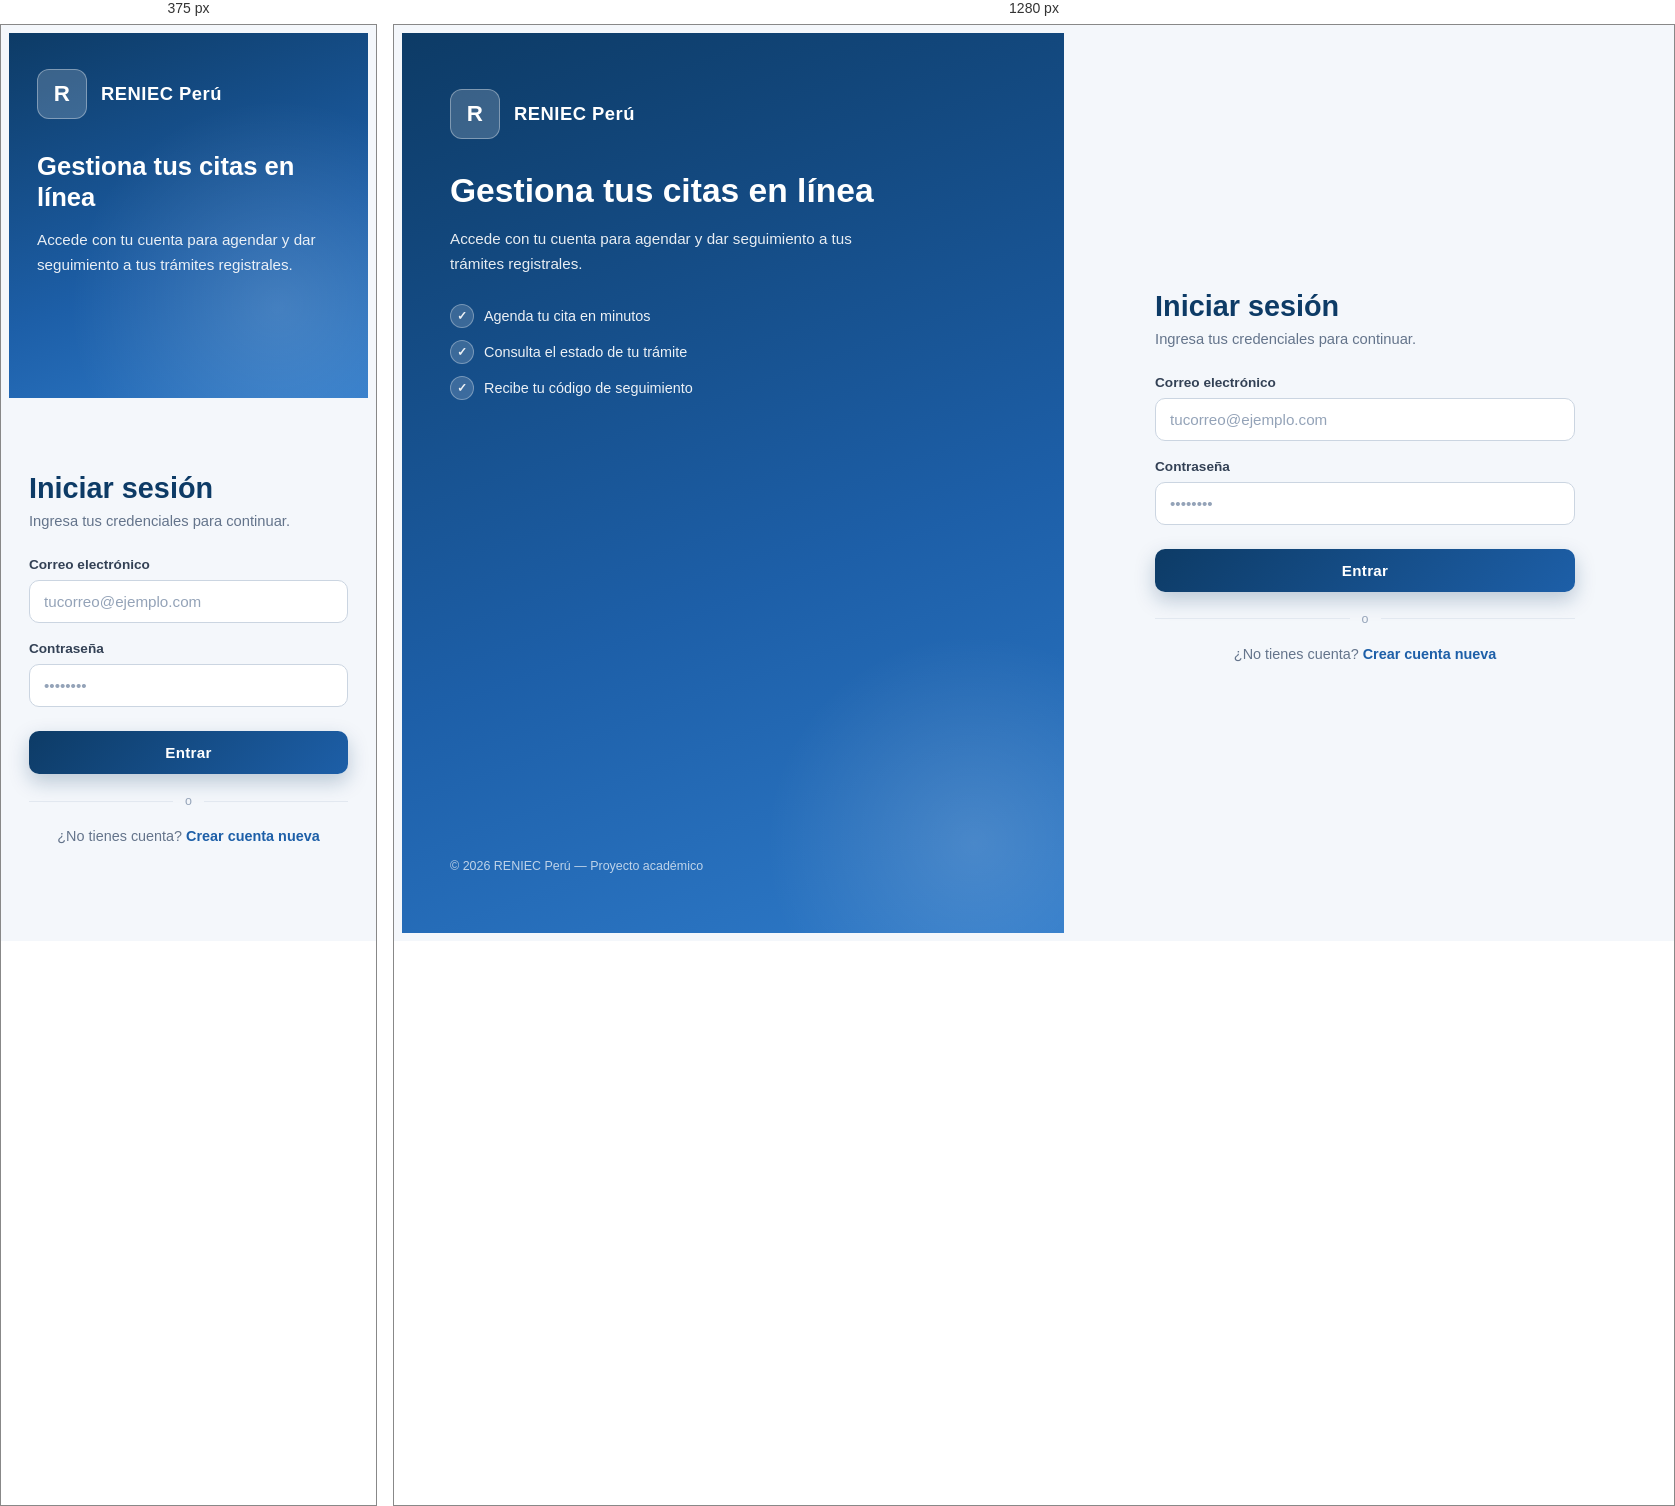
Rendered at 375 px and 1280 px, left to right.

<!-- file: login.html -->
<!DOCTYPE html>
<html lang="es">
<head>
  <meta charset="UTF-8">
  <meta name="viewport" content="width=device-width, initial-scale=1.0">
  <title>Iniciar sesión — RENIEC Perú</title>
  <link rel="stylesheet" href="css/estilos.css">
</head>
<body class="auth-page">

  <!-- Panel lateral -->
  <aside class="auth-side">
    <div>
      <div class="brand">
        <span class="brand-logo">R</span>
        RENIEC Perú
      </div>
      <h2>Gestiona tus citas en línea</h2>
      <p>Accede con tu cuenta para agendar y dar seguimiento a tus trámites registrales.</p>
      <ul>
        <li>Agenda tu cita en minutos</li>
        <li>Consulta el estado de tu trámite</li>
        <li>Recibe tu código de seguimiento</li>
      </ul>
    </div>
    <p class="footnote">© 2026 RENIEC Perú — Proyecto académico</p>
  </aside>

  <!-- Formulario de login -->
  <main class="auth-form-side">
    <div class="auth-card">
      <h1>Iniciar sesión</h1>
      <p class="subtitle">Ingresa tus credenciales para continuar.</p>

      <form id="form-login" novalidate>
        <label>Correo electrónico
          <input type="email" name="correo" required placeholder="tucorreo@ejemplo.com" autocomplete="email">
        </label>
        <label>Contraseña
          <input type="password" name="contrasena" required placeholder="••••••••" autocomplete="current-password">
        </label>
        <button type="submit">Entrar</button>
      </form>

      <div id="msg-login" class="auth-message"></div>

      <div class="auth-divider">o</div>

      <p class="auth-alt">
        ¿No tienes cuenta? <a href="registro.html">Crear cuenta nueva</a>
      </p>
    </div>
  </main>

  <script type="module">
    import { iniciarSesion } from './js/auth.js';

    const form  = document.getElementById('form-login');
    const msg   = document.getElementById('msg-login');
    const btn   = form.querySelector('button[type="submit"]');

    function mostrar(clase, texto) {
      msg.className = 'auth-message show ' + clase;
      msg.textContent = texto;
    }

    form.addEventListener('submit', async (e) => {
      e.preventDefault();
      const correo     = form.correo.value.trim();
      const contrasena = form.contrasena.value;

      if (!correo || !contrasena) {
        mostrar('error', 'Completa todos los campos.');
        return;
      }

      btn.disabled = true;
      btn.textContent = 'Verificando…';

      try {
        const usuario = await iniciarSesion(correo, contrasena);
        if (usuario) {
          mostrar('ok', 'Bienvenido, ' + usuario.nombre + '. Redirigiendo…');
          setTimeout(() => {
            window.location.href = 'Agendamiento de cita.html'; // ← tu página del formulario
          }, 700);
        } else {
          mostrar('error', 'Correo o contraseña incorrectos.');
        }
      } catch (err) {
        mostrar('error', 'Error al iniciar sesión: ' + err.message);
      } finally {
        btn.disabled = false;
        btn.textContent = 'Entrar';
      }
    });
  </script>
</body>
</html>

/* @media block from css/estilos.css */
@media (max-width: 860px) {
  .auth-page {
    grid-template-columns: 1fr;
  }
  .auth-side {
    padding: 36px 28px;
    min-height: auto;
  }
  .auth-side h2 {
    font-size: 1.6rem;
  }
  .auth-side ul,
  .auth-side .footnote {
    display: none;
  }
  .auth-form-side {
    padding: 32px 20px;
  }
}